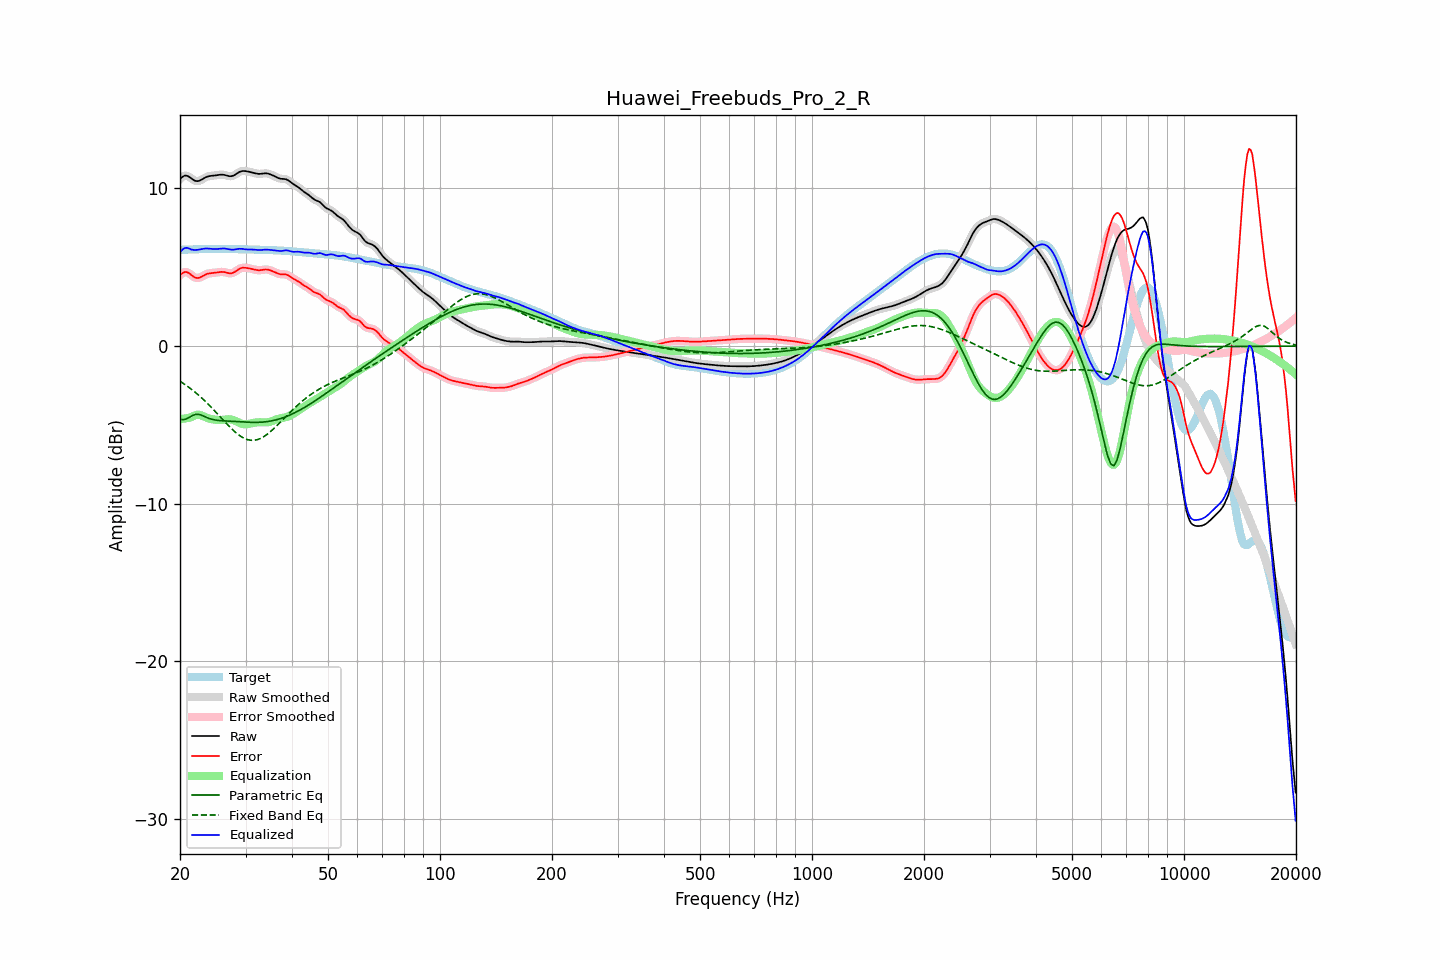

Values plotted in this chart, from the file beside it:
frequency, raw, error, smoothed, error_smoothed, equalization, parametric_eq, fixed_band_eq, equalized_raw, equalized_smoothed, target
20.00, 10.60, 4.49, 10.60, 4.49, -4.63, -4.65, -2.23, 5.96, 5.96, 6.11
20.20, 10.69, 4.59, 10.70, 4.59, -4.62, -4.66, -2.30, 6.07, 6.08, 6.11
20.40, 10.77, 4.66, 10.77, 4.66, -4.61, -4.67, -2.36, 6.16, 6.16, 6.11
20.61, 10.82, 4.70, 10.81, 4.69, -4.60, -4.65, -2.43, 6.22, 6.21, 6.12
20.81, 10.81, 4.70, 10.81, 4.69, -4.58, -4.62, -2.50, 6.23, 6.23, 6.12
21.02, 10.78, 4.66, 10.78, 4.66, -4.56, -4.57, -2.58, 6.22, 6.22, 6.12
21.23, 10.72, 4.60, 10.72, 4.59, -4.54, -4.51, -2.65, 6.18, 6.18, 6.13
21.44, 10.65, 4.51, 10.65, 4.51, -4.52, -4.45, -2.73, 6.13, 6.13, 6.13
21.66, 10.57, 4.43, 10.57, 4.43, -4.46, -4.39, -2.81, 6.11, 6.11, 6.14
21.87, 10.50, 4.36, 10.51, 4.37, -4.41, -4.36, -2.89, 6.10, 6.10, 6.14
22.09, 10.47, 4.33, 10.47, 4.33, -4.37, -4.33, -2.98, 6.10, 6.10, 6.14
22.31, 10.47, 4.32, 10.47, 4.32, -4.36, -4.33, -3.07, 6.11, 6.11, 6.15
22.54, 10.49, 4.34, 10.49, 4.34, -4.37, -4.34, -3.15, 6.12, 6.13, 6.15
22.76, 10.54, 4.38, 10.54, 4.38, -4.39, -4.37, -3.25, 6.15, 6.15, 6.16
22.99, 10.60, 4.44, 10.60, 4.44, -4.43, -4.41, -3.34, 6.17, 6.17, 6.16
23.22, 10.66, 4.50, 10.66, 4.49, -4.47, -4.46, -3.44, 6.18, 6.18, 6.16
23.45, 10.71, 4.55, 10.71, 4.54, -4.52, -4.51, -3.53, 6.19, 6.19, 6.16
23.69, 10.75, 4.59, 10.75, 4.58, -4.56, -4.55, -3.63, 6.19, 6.19, 6.17
23.92, 10.78, 4.61, 10.78, 4.61, -4.60, -4.59, -3.73, 6.18, 6.18, 6.17
24.16, 10.80, 4.63, 10.80, 4.63, -4.62, -4.62, -3.84, 6.18, 6.17, 6.17
24.40, 10.81, 4.64, 10.81, 4.64, -4.64, -4.65, -3.94, 6.17, 6.17, 6.17
24.65, 10.82, 4.65, 10.82, 4.65, -4.66, -4.67, -4.05, 6.16, 6.16, 6.17
24.89, 10.83, 4.66, 10.83, 4.66, -4.67, -4.69, -4.16, 6.16, 6.16, 6.17
25.14, 10.84, 4.67, 10.85, 4.67, -4.68, -4.71, -4.27, 6.16, 6.16, 6.17
25.39, 10.86, 4.69, 10.86, 4.69, -4.69, -4.72, -4.38, 6.17, 6.17, 6.17
25.65, 10.87, 4.70, 10.87, 4.70, -4.69, -4.73, -4.49, 6.18, 6.18, 6.17
25.91, 10.88, 4.71, 10.88, 4.71, -4.69, -4.74, -4.60, 6.19, 6.19, 6.17
26.16, 10.87, 4.70, 10.87, 4.70, -4.68, -4.74, -4.71, 6.19, 6.19, 6.17
26.43, 10.85, 4.68, 10.85, 4.68, -4.66, -4.75, -4.82, 6.19, 6.19, 6.17
26.69, 10.82, 4.66, 10.82, 4.66, -4.65, -4.76, -4.93, 6.17, 6.17, 6.17
26.96, 10.80, 4.63, 10.80, 4.63, -4.64, -4.76, -5.03, 6.15, 6.15, 6.16
27.23, 10.78, 4.62, 10.78, 4.62, -4.65, -4.77, -5.14, 6.13, 6.13, 6.16
27.50, 10.78, 4.62, 10.78, 4.62, -4.66, -4.77, -5.24, 6.12, 6.12, 6.16
27.77, 10.81, 4.65, 10.81, 4.65, -4.69, -4.78, -5.33, 6.12, 6.12, 6.16
28.05, 10.86, 4.70, 10.86, 4.71, -4.73, -4.79, -5.43, 6.13, 6.13, 6.15
28.33, 10.93, 4.77, 10.92, 4.77, -4.78, -4.79, -5.51, 6.15, 6.15, 6.15
28.62, 10.99, 4.84, 10.99, 4.84, -4.83, -4.80, -5.60, 6.16, 6.16, 6.15
28.90, 11.05, 4.90, 11.05, 4.90, -4.87, -4.81, -5.67, 6.18, 6.17, 6.15
29.19, 11.09, 4.94, 11.09, 4.94, -4.92, -4.81, -5.74, 6.17, 6.17, 6.14
29.48, 11.11, 4.97, 11.11, 4.97, -4.95, -4.82, -5.80, 6.17, 6.16, 6.14
29.78, 11.11, 4.97, 11.11, 4.97, -4.96, -4.82, -5.86, 6.15, 6.15, 6.14
30.08, 11.10, 4.96, 11.10, 4.97, -4.96, -4.83, -5.90, 6.14, 6.14, 6.14
30.38, 11.08, 4.95, 11.08, 4.95, -4.95, -4.83, -5.94, 6.13, 6.13, 6.13
30.68, 11.06, 4.93, 11.06, 4.93, -4.93, -4.84, -5.96, 6.13, 6.13, 6.13
30.99, 11.04, 4.91, 11.04, 4.91, -4.91, -4.84, -5.98, 6.13, 6.13, 6.13
31.30, 11.01, 4.89, 11.01, 4.89, -4.89, -4.84, -5.98, 6.13, 6.13, 6.12
31.61, 10.99, 4.86, 10.99, 4.86, -4.86, -4.84, -5.98, 6.12, 6.12, 6.12
31.93, 10.96, 4.84, 10.96, 4.84, -4.85, -4.84, -5.96, 6.11, 6.11, 6.12
32.24, 10.94, 4.82, 10.94, 4.82, -4.84, -4.84, -5.94, 6.10, 6.10, 6.12
32.57, 10.93, 4.81, 10.93, 4.81, -4.83, -4.84, -5.91, 6.09, 6.09, 6.11
32.89, 10.93, 4.82, 10.93, 4.82, -4.84, -4.83, -5.87, 6.09, 6.10, 6.11
33.22, 10.94, 4.83, 10.94, 4.83, -4.84, -4.83, -5.81, 6.10, 6.10, 6.11
33.55, 10.96, 4.85, 10.95, 4.85, -4.84, -4.82, -5.76, 6.11, 6.11, 6.11
33.89, 10.96, 4.86, 10.96, 4.86, -4.84, -4.81, -5.69, 6.12, 6.12, 6.10
34.23, 10.96, 4.86, 10.96, 4.86, -4.84, -4.80, -5.62, 6.12, 6.12, 6.10
34.57, 10.94, 4.84, 10.94, 4.84, -4.82, -4.78, -5.54, 6.11, 6.11, 6.10
34.92, 10.90, 4.81, 10.91, 4.81, -4.80, -4.77, -5.45, 6.10, 6.10, 6.09
35.27, 10.86, 4.77, 10.86, 4.78, -4.77, -4.75, -5.36, 6.10, 6.10, 6.09
35.62, 10.82, 4.73, 10.82, 4.73, -4.73, -4.73, -5.27, 6.09, 6.09, 6.08
35.97, 10.77, 4.69, 10.77, 4.69, -4.69, -4.70, -5.17, 6.08, 6.08, 6.08
... 635 more rows
